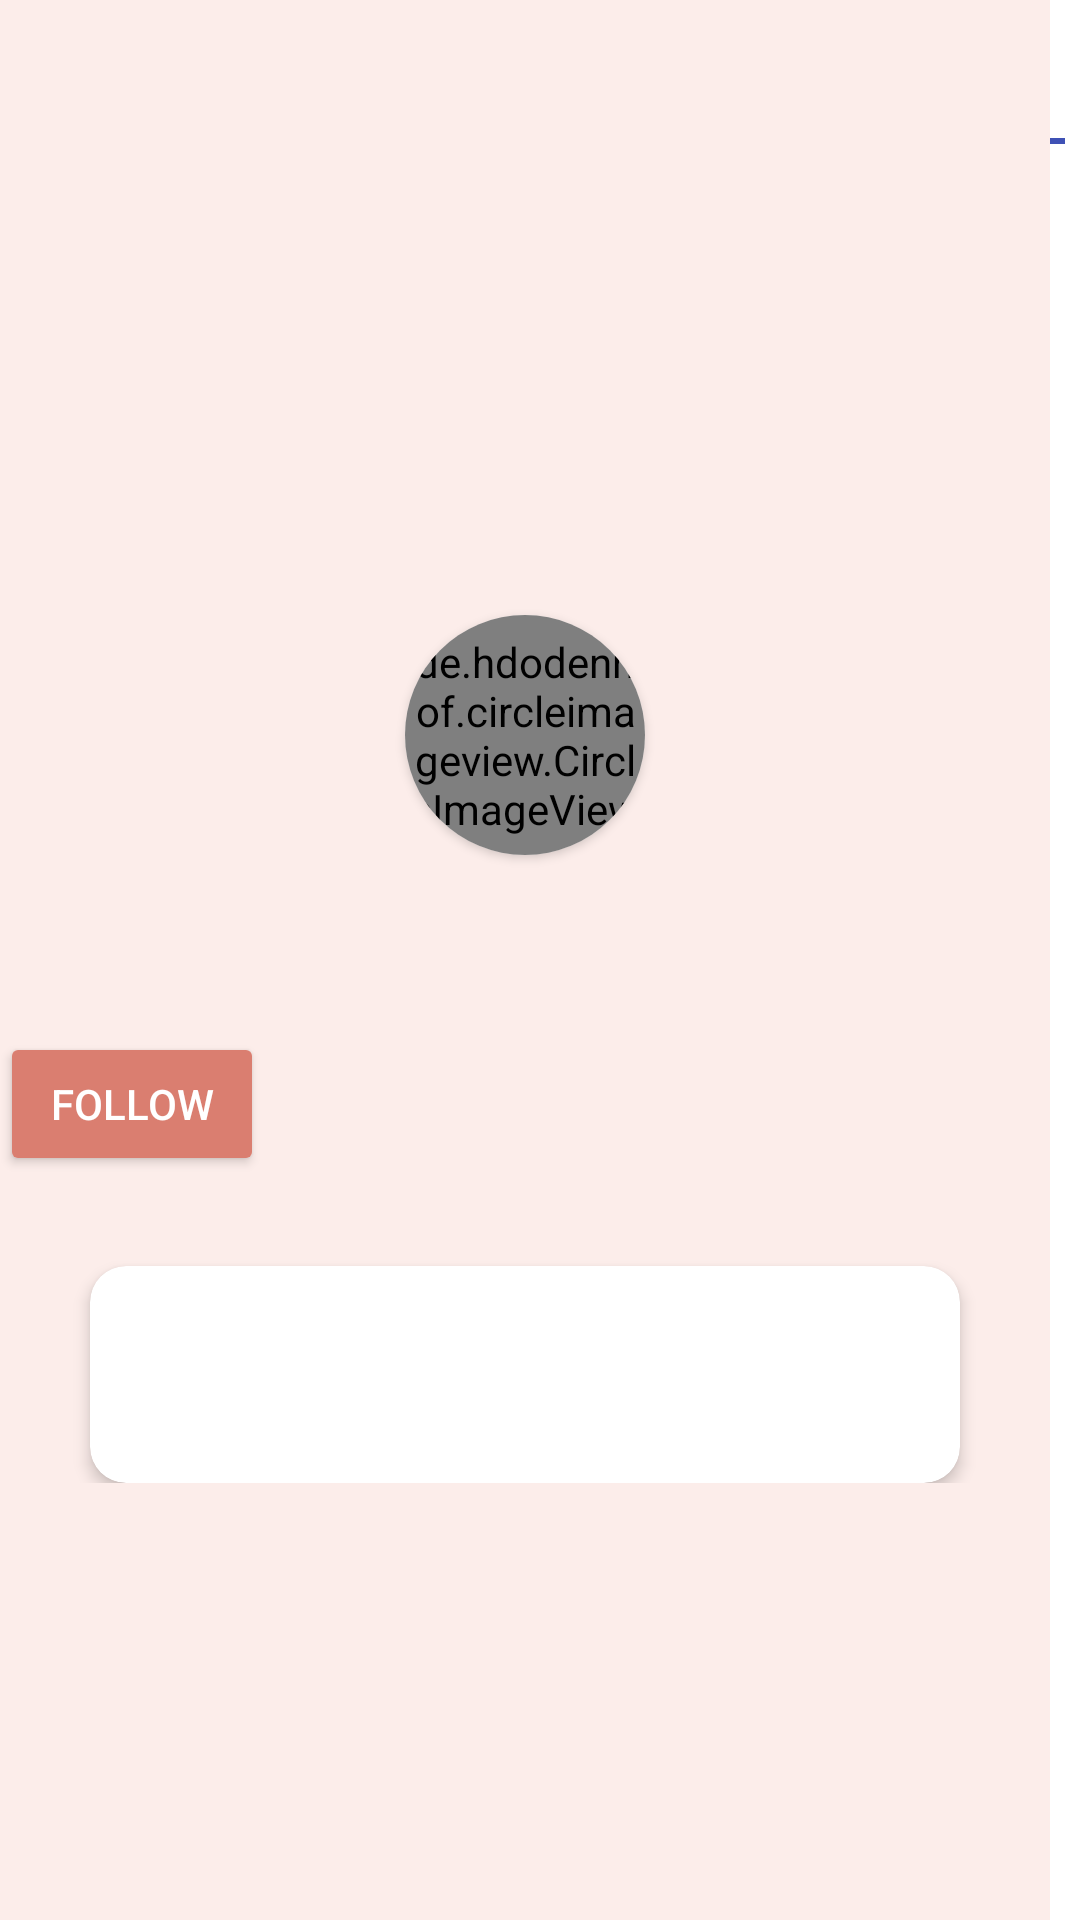

Produce the Android XML layout that renders to this screen, including the resource entries it uses.
<!-- AndroidManifest.xml: application theme Theme.ColorImageMobile -->
<!-- res/layout/fragment_users_profile.xml -->
<?xml version="1.0" encoding="utf-8"?>
<androidx.constraintlayout.widget.ConstraintLayout xmlns:android="http://schemas.android.com/apk/res/android"
    xmlns:tools="http://schemas.android.com/tools"
    android:layout_width="match_parent"
    android:layout_height="match_parent"
    xmlns:app="http://schemas.android.com/apk/res-auto"
    tools:context=".ui.home.fragments.users.UsersProfileFragment">

    <RelativeLayout
        android:layout_width="match_parent"
        android:layout_height="match_parent">

        
        <RelativeLayout
            android:id="@+id/usersLeftMenu"
            android:layout_width="350dp"
            android:layout_height="match_parent"
            android:background="@color/mainTheme">

            <RelativeLayout
                android:layout_width="wrap_content"
                android:layout_height="wrap_content"
                android:layout_centerInParent="true">

                <TextView
                    android:id="@+id/userIdNameCard"
                    android:layout_width="wrap_content"
                    android:layout_height="wrap_content"
                    android:layout_centerHorizontal="true"
                    android:gravity="center_horizontal"
                    android:textSize="22sp"
                    android:textStyle="bold" />

                <androidx.cardview.widget.CardView
                    android:id="@+id/userIdImageViewCard"
                    android:layout_width="80dp"
                    android:layout_height="80dp"
                    android:layout_below="@id/userIdNameCard"
                    android:layout_centerHorizontal="true"
                    android:layout_marginTop="30dp"
                    android:layout_marginBottom="10dp"
                    android:elevation="12dp"
                    android:innerRadius="0dp"
                    android:shape="ring"
                    android:thicknessRatio="1.9"
                    app:cardCornerRadius="40dp">


                    <de.hdodenhof.circleimageview.CircleImageView
                        android:id="@+id/userIdImageView"
                        android:layout_width="match_parent"
                        android:layout_height="80dp"/>

                </androidx.cardview.widget.CardView>

                <TextView
                    android:id="@+id/userIdNbOfMembers"
                    android:layout_width="match_parent"
                    android:layout_height="wrap_content"
                    android:layout_below="@id/userIdImageViewCard"
                    android:textAlignment="center"
                    android:textColor="@color/black" />

                
                <RelativeLayout
                    android:id="@+id/userIdActionContainer"
                    android:layout_width="match_parent"
                    android:layout_height="wrap_content"
                    android:layout_below="@id/userIdNbOfMembers"
                    android:layout_marginTop="30dp">

                    <View
                        android:id="@+id/userId_action_empty_space"
                        android:layout_width="40dp"
                        android:layout_height="1dp"
                        android:layout_centerHorizontal="true" />

                    <RelativeLayout
                        android:layout_toRightOf="@id/userId_action_empty_space"
                        android:layout_width="wrap_content"
                        android:layout_height="wrap_content"/>
                    <Button
                        android:id="@+id/FollowBtn"
                        android:layout_width="wrap_content"
                        android:layout_height="wrap_content"
                        android:backgroundTint="@color/primary"
                        android:text="Follow"
                        android:textColor="@color/white" />
                    <com.google.android.material.button.MaterialButton
                        android:visibility="gone"
                        android:id="@+id/UnfollowBtn"
                        style="@style/Widget.MaterialComponents.Button.OutlinedButton"
                        android:layout_width="wrap_content"
                        android:layout_height="wrap_content"
                        android:text="Unfollow"
                        android:textColor="@color/primary"
                        app:cornerRadius="4dp"
                        app:strokeColor="@color/primary"
                        app:strokeWidth="1dp" />

                </RelativeLayout>

                <androidx.cardview.widget.CardView
                    android:id="@+id/userIdDescriptionCardView"
                    android:layout_width="match_parent"
                    android:layout_height="wrap_content"
                    android:layout_below="@id/userIdActionContainer"
                    android:layout_marginLeft="30dp"
                    android:layout_marginTop="30dp"
                    android:layout_marginRight="30dp"
                    app:cardBackgroundColor="@color/white"
                    app:cardCornerRadius="12dp"
                    app:cardElevation="3dp"
                    app:contentPadding="14dp">

                    <TextView
                        android:id="@+id/userIdDescription"
                        android:layout_width="match_parent"
                        android:layout_height="wrap_content"
                        android:layout_marginTop="10dp"
                        android:layout_marginBottom="10dp"
                        android:textAlignment="center"
                        android:textColor="@color/black"
                        android:textSize="18sp" />

                </androidx.cardview.widget.CardView>

            </RelativeLayout>

        </RelativeLayout>

        <RelativeLayout
            android:layout_width="match_parent"
            android:layout_height="match_parent"
            android:layout_toEndOf="@id/usersLeftMenu"
            android:background="@color/white">

            <com.google.android.material.tabs.TabLayout
                android:id="@+id/userProfileDrawingsTabLayout"
                android:layout_width="match_parent"
                android:layout_height="wrap_content" >
                <com.google.android.material.tabs.TabItem
                    android:layout_width="wrap_content"
                    android:layout_height="wrap_content"
                    android:text="All Drawings" />

                <com.google.android.material.tabs.TabItem
                    android:layout_width="wrap_content"
                    android:layout_height="wrap_content"
                    android:text="Published Drawings" />
            </com.google.android.material.tabs.TabLayout>

            <androidx.recyclerview.widget.RecyclerView
                android:id="@+id/userProfileDrawingsRecycler"
                android:layout_width="match_parent"
                android:layout_height="match_parent"
                android:gravity="center_vertical"
                android:layout_below="@id/userProfileDrawingsTabLayout"
                android:padding="4dp" />

        </RelativeLayout>

    </RelativeLayout>

</androidx.constraintlayout.widget.ConstraintLayout>
<!-- resources referenced by this layout -->
<resources>
  <color name="black">#FF000000</color>
  <color name="mainTheme">#FCEDEA</color>
  <color name="primary">#DA7E70</color>
  <color name="white">#FFFFFFFF</color>
  <style name="Theme.ColorImageMobile" parent="Theme.MaterialComponents.DayNight.DarkActionBar">
          
          <item name="colorPrimary">#3f51b5</item>
          <item name="colorPrimaryVariant">#6776ca</item>
          <item name="colorOnPrimary">@color/white</item>
          
          <item name="colorSecondary">@color/teal_200</item>
          <item name="colorSecondaryVariant">@color/teal_700</item>
          <item name="colorOnSecondary">@color/black</item>
          
          <item name="android:statusBarColor" tools:targetApi="l">?attr/colorPrimaryVariant</item>
          
      </style>
  <color name="teal_200">#FF03DAC5</color>
  <color name="teal_700">#FF018786</color>
</resources>
